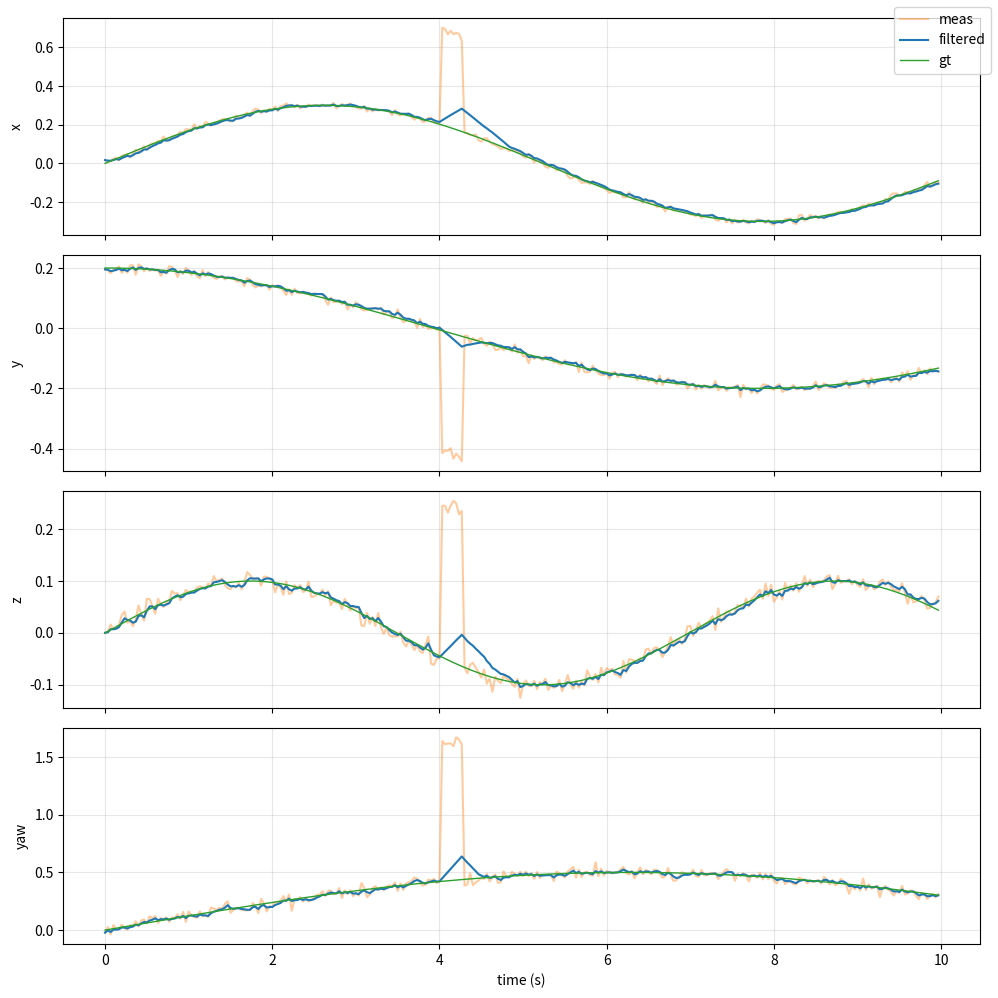

Reproduce this figure in Python.
"""
Pose low-pass filter for 7D pose: [x, y, z, qx, qy, qz, qw].

Translation uses exponential smoothing.
Rotation uses quaternion slerp (with sign continuity).
"""

from __future__ import annotations
from typing import Optional
import numpy as np

class PoseLpf:
    """
    First-order low-pass filter for 7D pose [x, y, z, qx, qy, qz, qw].

    Args:
        cutoff_hz: Cutoff frequency for 1st-order LPF (Hz). Ignored if alpha is set.
        sample_freq: Sampling frequency (Hz) used when dt is not provided.
        alpha: Direct smoothing factor in [0, 1]. If provided, cutoff_hz is ignored.
        initial_pose: Optional initial pose to prime the filter.
        use_slerp: If True, use slerp for rotation. If False, use lerp+normalize.
    """

    def __init__(
        self,
        cutoff_hz: float = 5.0,
        sample_freq: Optional[float] = None,
        alpha: Optional[float] = None,
        initial_pose: Optional[np.ndarray] = None,
        use_slerp: bool = True,
    ) -> None:
        if alpha is None:
            if cutoff_hz is None or cutoff_hz <= 0:
                raise ValueError("cutoff_hz must be > 0 when alpha is not set")
        else:
            alpha = self._clip_alpha(alpha)

        if sample_freq is not None and sample_freq <= 0:
            raise ValueError("sample_freq must be > 0")

        self._cutoff_hz = cutoff_hz
        self._sample_freq = sample_freq
        self._alpha = alpha
        self._use_slerp = use_slerp
        self._pose: Optional[np.ndarray] = None
        # Jump suppression: clamp per-step motion by max speeds
        self._max_translation_speed = 1.0  # m/s
        self._max_rotation_speed = np.deg2rad(120.0)  # rad/s

        if initial_pose is not None:
            self.reset(initial_pose)

    def reset(self, pose: np.ndarray) -> None:
        """Reset filter state to the given pose."""
        pose = self._validate_pose(pose)
        self._pose = pose

    def get(self) -> Optional[np.ndarray]:
        """Get current filtered pose. Returns None if uninitialized."""
        if self._pose is None:
            return None
        return self._pose.copy()

    def update(self, pose: np.ndarray, dt: Optional[float] = None) -> np.ndarray:
        """
        Update filter with a new pose measurement.

        Args:
            pose: New pose measurement [x, y, z, qx, qy, qz, qw].
            dt: Optional timestep (s). If None, sample_freq is used.

        Returns:
            Filtered pose as numpy array with shape (7,).
        """
        pose = self._validate_pose(pose)

        if self._pose is None:
            self._pose = pose
            return self._pose.copy()

        dt_used: Optional[float] = None
        if dt is not None or self._sample_freq is not None:
            dt_used = self._resolve_dt(dt)

        alpha = self._compute_alpha(dt)

        # Translation
        t_prev = self._pose[:3]
        t_new = pose[:3]
        if dt_used is not None:
            t_new = self._clamp_translation(t_prev, t_new, dt_used)
        t_filt = (1.0 - alpha) * t_prev + alpha * t_new

        # Rotation
        q_prev = self._pose[3:]
        q_new = pose[3:]
        q_new = self._ensure_quaternion_continuity(q_new, q_prev)
        if dt_used is not None:
            q_new = self._clamp_rotation(q_prev, q_new, dt_used)

        if self._use_slerp:
            q_filt = self._slerp(q_prev, q_new, alpha)
        else:
            q_filt = self._normalize_quaternion((1.0 - alpha) * q_prev + alpha * q_new)

        self._pose = np.concatenate([t_filt, q_filt])
        return self._pose.copy()

    def set_cutoff(self, cutoff_hz: float) -> None:
        """Update cutoff frequency (Hz)."""
        if cutoff_hz <= 0:
            raise ValueError("cutoff_hz must be > 0")
        self._cutoff_hz = cutoff_hz
        self._alpha = None

    def set_alpha(self, alpha: float) -> None:
        """Set smoothing factor directly (0-1)."""
        self._alpha = self._clip_alpha(alpha)

    def _compute_alpha(self, dt: Optional[float]) -> float:
        if self._alpha is not None:
            return self._alpha

        dt = self._resolve_dt(dt)

        tau = 1.0 / (2.0 * np.pi * self._cutoff_hz)
        alpha = dt / (tau + dt)
        return self._clip_alpha(alpha)

    @staticmethod
    def _clip_alpha(alpha: float) -> float:
        return float(np.clip(alpha, 0.0, 1.0))

    def _resolve_dt(self, dt: Optional[float]) -> float:
        if dt is None:
            if self._sample_freq is None:
                raise ValueError("dt or sample_freq must be provided")
            dt = 1.0 / self._sample_freq
        dt = float(dt)
        if dt <= 0:
            raise ValueError("dt must be > 0")
        return dt

    @staticmethod
    def _normalize_quaternion(q: np.ndarray) -> np.ndarray:
        n = np.linalg.norm(q)
        if n < 1e-12:
            raise ValueError("Quaternion norm too small")
        return q / n

    @classmethod
    def _validate_pose(cls, pose: np.ndarray) -> np.ndarray:
        pose = np.asarray(pose, dtype=float).reshape(-1)
        if pose.size != 7:
            raise ValueError(f"Pose must have 7 elements, got {pose.size}")

        t = pose[:3].copy()
        q = cls._normalize_quaternion(pose[3:].copy())
        return np.concatenate([t, q])

    @staticmethod
    def _ensure_quaternion_continuity(q: np.ndarray, q_ref: np.ndarray) -> np.ndarray:
        if np.dot(q, q_ref) < 0.0:
            return -q
        return q

    def _clamp_translation(
        self, t_prev: np.ndarray, t_new: np.ndarray, dt: float
    ) -> np.ndarray:
        if self._max_translation_speed <= 0:
            return t_new
        delta = t_new - t_prev
        dist = float(np.linalg.norm(delta))
        max_step = self._max_translation_speed * dt
        if dist > max_step and dist > 1e-12:
            return t_prev + delta / dist * max_step
        return t_new

    def _clamp_rotation(
        self, q_prev: np.ndarray, q_new: np.ndarray, dt: float
    ) -> np.ndarray:
        if self._max_rotation_speed <= 0:
            return q_new
        q_prev = self._normalize_quaternion(q_prev)
        q_new = self._normalize_quaternion(q_new)
        dot = float(np.clip(np.dot(q_prev, q_new), -1.0, 1.0))
        angle = 2.0 * np.arccos(abs(dot))
        max_step = self._max_rotation_speed * dt
        if angle > max_step and max_step > 0:
            ratio = max_step / angle
            return self._slerp(q_prev, q_new, ratio)
        return q_new

    @classmethod
    def _slerp(cls, q0: np.ndarray, q1: np.ndarray, t: float) -> np.ndarray:
        q0 = cls._normalize_quaternion(q0)
        q1 = cls._normalize_quaternion(q1)

        dot = np.dot(q0, q1)
        dot = float(np.clip(dot, -1.0, 1.0))

        # If very close, use lerp to avoid numerical issues
        if dot > 0.9995:
            return cls._normalize_quaternion((1.0 - t) * q0 + t * q1)

        theta_0 = np.arccos(dot)
        sin_theta_0 = np.sin(theta_0)
        theta = theta_0 * t
        sin_theta = np.sin(theta)

        s0 = np.sin(theta_0 - theta) / sin_theta_0
        s1 = sin_theta / sin_theta_0
        return cls._normalize_quaternion(s0 * q0 + s1 * q1)

if __name__ == "__main__":
    def _euler_to_quat(roll: float, pitch: float, yaw: float) -> np.ndarray:
        cr = np.cos(roll * 0.5)
        sr = np.sin(roll * 0.5)
        cp = np.cos(pitch * 0.5)
        sp = np.sin(pitch * 0.5)
        cy = np.cos(yaw * 0.5)
        sy = np.sin(yaw * 0.5)

        qx = sr * cp * cy - cr * sp * sy
        qy = cr * sp * cy + sr * cp * sy
        qz = cr * cp * sy - sr * sp * cy
        qw = cr * cp * cy + sr * sp * sy
        return np.array([qx, qy, qz, qw], dtype=float)


    def _quat_to_yaw(q: np.ndarray) -> float:
        qx, qy, qz, qw = q
        siny_cosp = 2.0 * (qw * qz + qx * qy)
        cosy_cosp = 1.0 - 2.0 * (qy * qy + qz * qz)
        return float(np.arctan2(siny_cosp, cosy_cosp))
    
    
    try:
        import matplotlib.pyplot as plt
    except Exception as exc:
        raise SystemExit(
            "matplotlib is required for visualization. "
            "Please install it to run this demo."
        ) from exc

    np.random.seed(7)

    dt = 1.0 / 30.0
    t = np.arange(0.0, 10.0, dt)
    n = t.size

    # Ground-truth translation
    pos_gt = np.stack(
        [
            0.3 * np.sin(0.6 * t),
            0.2 * np.cos(0.4 * t),
            0.1 * np.sin(0.9 * t),
        ],
        axis=1,
    )

    # Ground-truth rotation (slowly varying)
    roll_gt = 0.2 * np.sin(0.3 * t)
    pitch_gt = 0.15 * np.sin(0.2 * t + 0.5)
    yaw_gt = 0.5 * np.sin(0.25 * t)
    quat_gt = np.stack(
        [_euler_to_quat(r, p, y) for r, p, y in zip(roll_gt, pitch_gt, yaw_gt)],
        axis=0,
    )

    # Add measurement noise
    pos_noise = 0.01 * np.random.randn(n, 3)
    rot_noise = 0.03 * np.random.randn(n, 3)
    roll_meas = roll_gt + rot_noise[:, 0]
    pitch_meas = pitch_gt + rot_noise[:, 1]
    yaw_meas = yaw_gt + rot_noise[:, 2]

    pos_meas = pos_gt + pos_noise

    # Inject jumpy outliers to simulate ArUco glitches
    jump_idx = (t > 4.0) & (t < 4.3)
    pos_meas[jump_idx] += np.array([0.5, -0.4, 0.3])
    yaw_meas[jump_idx] += 1.2

    quat_meas = np.stack(
        [_euler_to_quat(r, p, y) for r, p, y in zip(roll_meas, pitch_meas, yaw_meas)],
        axis=0,
    )

    pose_meas = np.hstack([pos_meas, quat_meas])

    lpf = PoseLpf(cutoff_hz=3.0, sample_freq=50.0, use_slerp=True)
    pose_filt = np.zeros_like(pose_meas)
    for i in range(n):
        pose_filt[i] = lpf.update(pose_meas[i], dt=dt)

    yaw_meas_series = np.array([_quat_to_yaw(q) for q in quat_meas])
    yaw_filt_series = np.array([_quat_to_yaw(q) for q in pose_filt[:, 3:]])

    fig, axes = plt.subplots(4, 1, figsize=(10, 10), sharex=True)
    labels = ["x", "y", "z"]
    for i in range(3):
        axes[i].plot(t, pos_meas[:, i], color="tab:orange", alpha=0.4, label="meas")
        axes[i].plot(t, pose_filt[:, i], color="tab:blue", label="filtered")
        axes[i].plot(t, pos_gt[:, i], color="tab:green", linewidth=1.0, label="gt")
        axes[i].set_ylabel(labels[i])
        axes[i].grid(True, alpha=0.3)

    axes[3].plot(t, yaw_meas_series, color="tab:orange", alpha=0.4, label="meas")
    axes[3].plot(t, yaw_filt_series, color="tab:blue", label="filtered")
    axes[3].plot(t, yaw_gt, color="tab:green", linewidth=1.0, label="gt")
    axes[3].set_ylabel("yaw")
    axes[3].set_xlabel("time (s)")
    axes[3].grid(True, alpha=0.3)

    handles, labels = axes[0].get_legend_handles_labels()
    fig.legend(handles, labels, loc="upper right")
    fig.tight_layout()
    plt.show()
